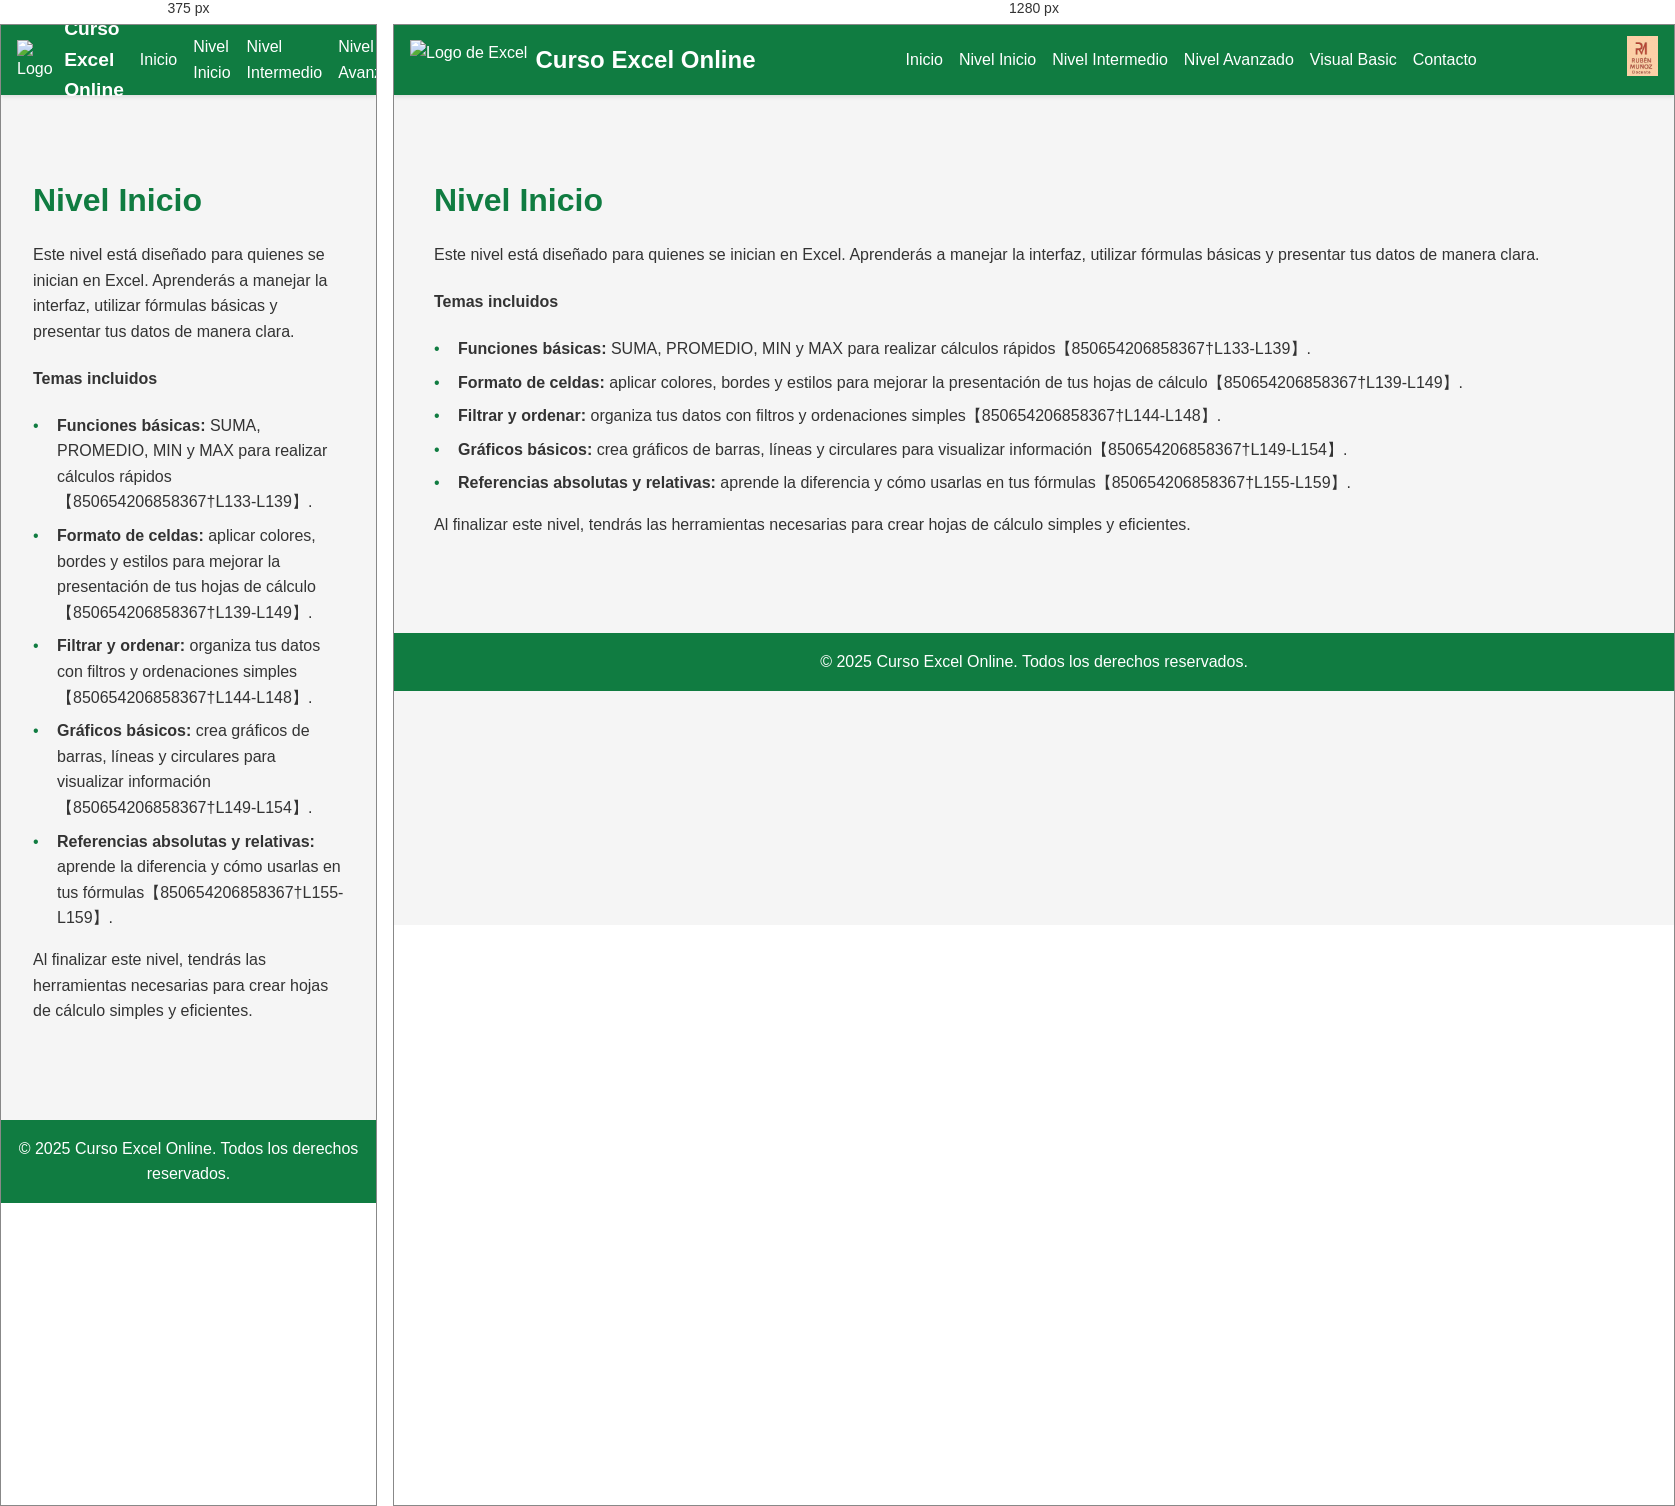
Rendered at 375 px and 1280 px, left to right.

<!-- file: beginner.html -->
<!DOCTYPE html>
<html lang="es">
<head>
  <meta charset="UTF-8">
  <meta http-equiv="X-UA-Compatible" content="IE=edge">
  <meta name="viewport" content="width=device-width, initial-scale=1.0">
  <title>Curso Excel Online | Nivel Inicio</title>
  <link rel="stylesheet" href="style.css">
</head>
<body>
  <header>
    <div class="logo-container">
      <img src="../excel_logo.png" alt="Logo de Excel" class="logo">
      <h1>Curso Excel Online</h1>
    </div>
    <nav>
      <a href="index.html">Inicio</a>
      <a href="beginner.html">Nivel Inicio</a>
      <a href="intermediate.html">Nivel Intermedio</a>
      <a href="advanced.html">Nivel Avanzado</a>
      <a href="vba.html">Visual Basic</a>
      <a href="index.html#contacto">Contacto</a>
    </nav>
    <div class="teacher-logo">
      <img src="teacher_logo.png" alt="Logotipo del docente">
    </div>
  </header>

  <section class="section">
    <div class="container">
      <h3>Nivel Inicio</h3>
      <p>Este nivel está diseñado para quienes se inician en Excel. Aprenderás a manejar la interfaz, utilizar fórmulas básicas y presentar tus datos de manera clara.</p>
      <h4>Temas incluidos</h4>
      <ul class="topic-list">
        <li><strong>Funciones básicas:</strong> SUMA, PROMEDIO, MIN y MAX para realizar cálculos rápidos【850654206858367†L133-L139】.</li>
        <li><strong>Formato de celdas:</strong> aplicar colores, bordes y estilos para mejorar la presentación de tus hojas de cálculo【850654206858367†L139-L149】.</li>
        <li><strong>Filtrar y ordenar:</strong> organiza tus datos con filtros y ordenaciones simples【850654206858367†L144-L148】.</li>
        <li><strong>Gráficos básicos:</strong> crea gráficos de barras, líneas y circulares para visualizar información【850654206858367†L149-L154】.</li>
        <li><strong>Referencias absolutas y relativas:</strong> aprende la diferencia y cómo usarlas en tus fórmulas【850654206858367†L155-L159】.</li>
      </ul>
      <p>Al finalizar este nivel, tendrás las herramientas necesarias para crear hojas de cálculo simples y eficientes.</p>
    </div>
  </section>

  <footer>
    &copy; 2025 Curso Excel Online. Todos los derechos reservados.
  </footer>
</body>
</html>

/* @media block from style.css */
@media (max-width: 768px) {
  .cards {
    flex-direction: column;
  }

  .card {
    flex: 1 1 100%;
  }

  header h1 {
    font-size: 1.2rem;
  }
}